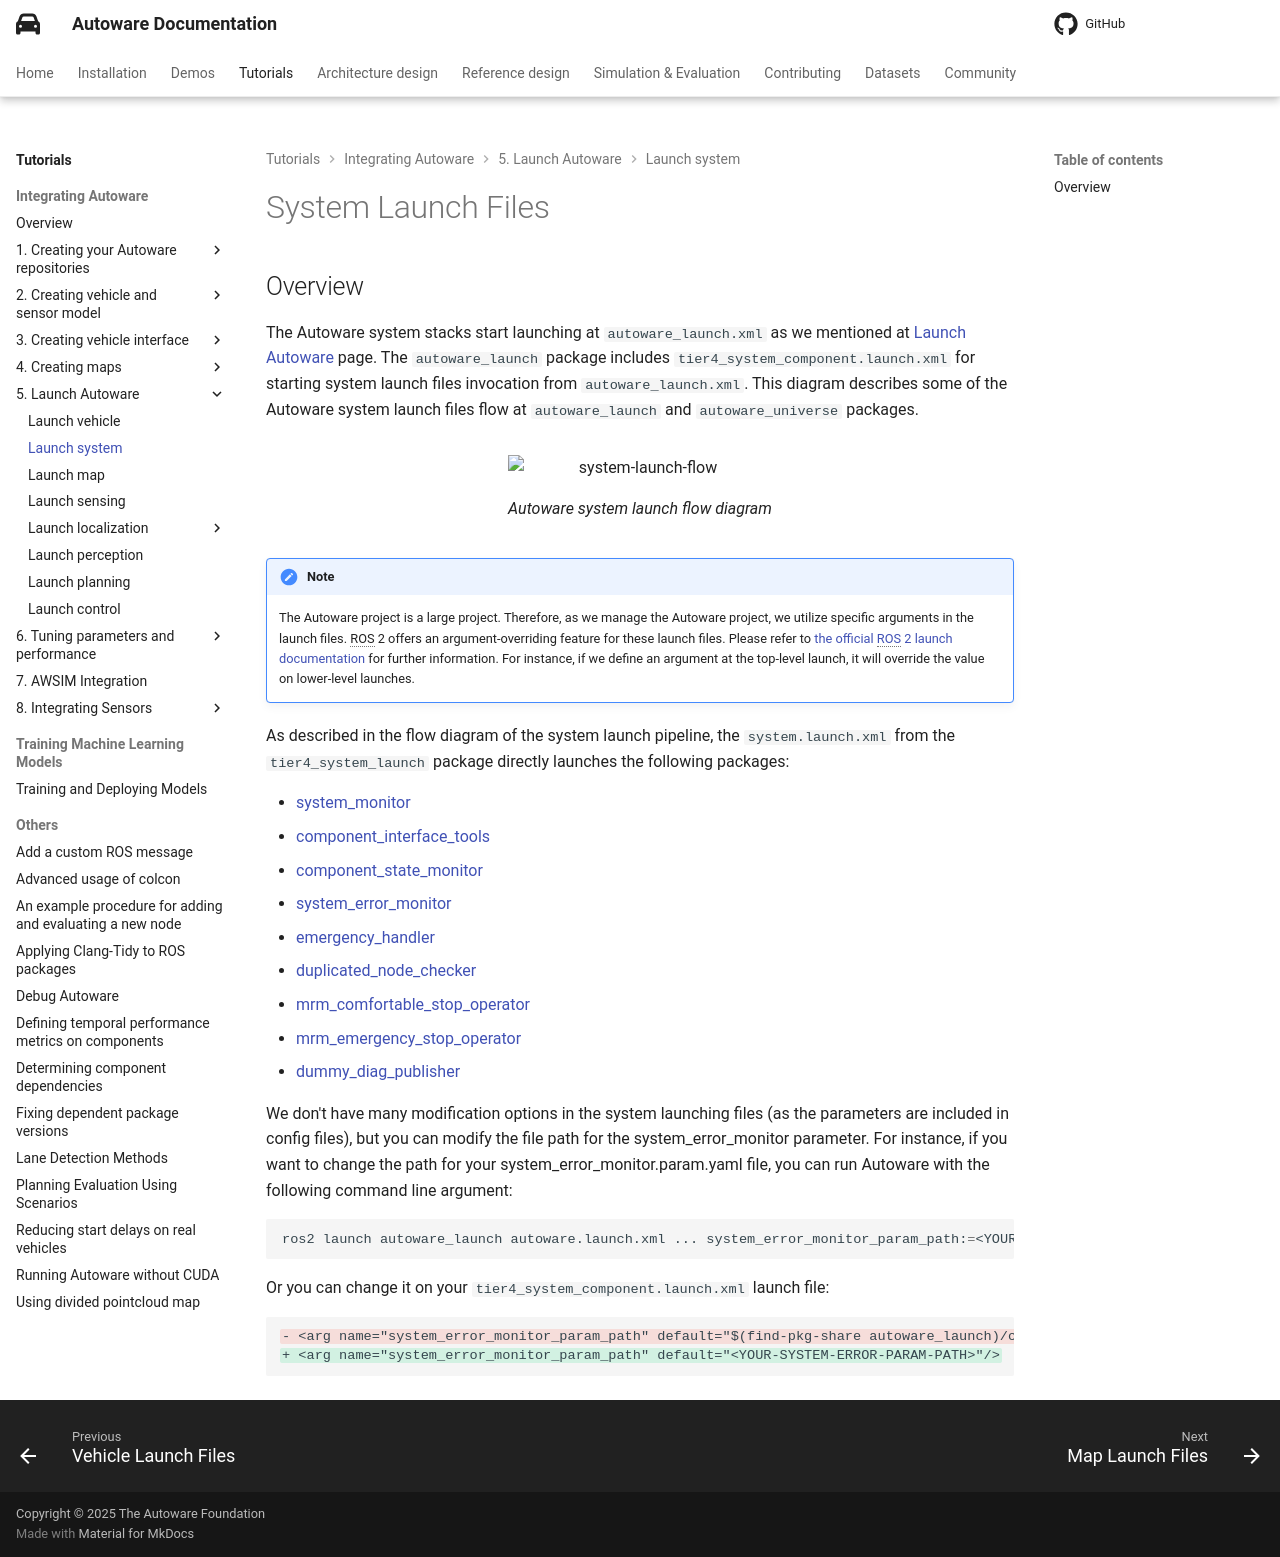

repository: autowarefoundation/autoware-documentation · page: pr-803/tutorials/integrating-autoware/launch-autoware/system/index.html · generator: mkdocs

# System Launch Files

## Overview

The Autoware system stacks start
launching at `autoware_launch.xml` as we mentioned at [Launch Autoware](../index.md) page.
The `autoware_launch` package includes `tier4_system_component.launch.xml`
for starting system launch files invocation from `autoware_launch.xml`.
This diagram describes some of the Autoware system launch files flow at `autoware_launch` and `autoware_universe` packages.

<figure markdown>
  ![system-launch-flow](images/system_launch_flow.svg){ align=center }
  <figcaption>
    Autoware system launch flow diagram
  </figcaption>
</figure>

!!! note

    The Autoware project is a large project.
    Therefore, as we manage the Autoware project, we utilize specific
    arguments in the launch files.
    ROS 2 offers an argument-overriding feature for these launch files.
    Please refer to [the official ROS 2 launch documentation](https://docs.ros.org/en/humble/Tutorials/Intermediate/Launch/Using-ROS2-Launch-For-Large-Projects.html#parameter-overrides) for further information.
    For instance,
    if we define an argument at the top-level launch,
    it will override the value on lower-level launches.

As described in the flow diagram of the system launch pipeline,
the `system.launch.xml` from the `tier4_system_launch` package directly launches the following packages:

- [system_monitor](https://autowarefoundation.github.io/autoware_universe/main/system/autoware_system_monitor/)
- [component_interface_tools](https://autowarefoundation.github.io/autoware_universe/main/common/autoware_component_interface_tools/)
- [component_state_monitor](https://autowarefoundation.github.io/autoware_universe/main/system/autoware_component_state_monitor/)
- [system_error_monitor](https://autowarefoundation.github.io/autoware_universe/main/system/system_error_monitor/)
- [emergency_handler](https://autowarefoundation.github.io/autoware_universe/main/system/emergency_handler/)
- [duplicated_node_checker](https://autowarefoundation.github.io/autoware_universe/main/system/autoware_duplicated_node_checker/)
- [mrm_comfortable_stop_operator](https://autowarefoundation.github.io/autoware_universe/main/system/autoware_mrm_comfortable_stop_operator/)
- [mrm_emergency_stop_operator](https://autowarefoundation.github.io/autoware_universe/main/system/autoware_mrm_emergency_stop_operator/)
- [dummy_diag_publisher](https://autowarefoundation.github.io/autoware_universe/main/system/autoware_dummy_diag_publisher/)

We don't have many modification options in the system launching files
(as the parameters are included in config files),
but you can modify the file path for the system_error_monitor parameter.
For instance, if you want to change the path for your system_error_monitor.param.yaml file,
you can run Autoware with the following command line argument:

```bash
ros2 launch autoware_launch autoware.launch.xml ... system_error_monitor_param_path:=<YOUR-SYSTEM-ERROR-PARAM-PATH> ...
```

Or you can change it on your `tier4_system_component.launch.xml` launch file:

```diff
- <arg name="system_error_monitor_param_path" default="$(find-pkg-share autoware_launch)/config/..."/>
+ <arg name="system_error_monitor_param_path" default="<YOUR-SYSTEM-ERROR-PARAM-PATH>"/>
```
